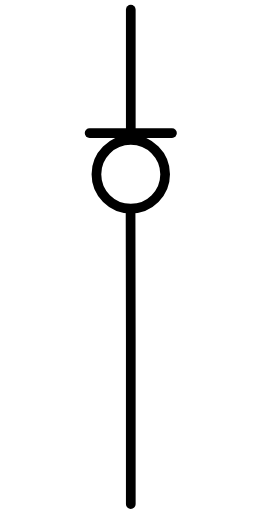
t = 0.00 s
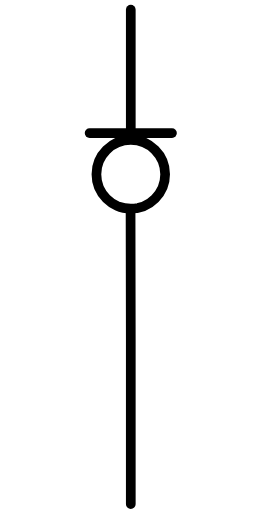
t = 0.13 s
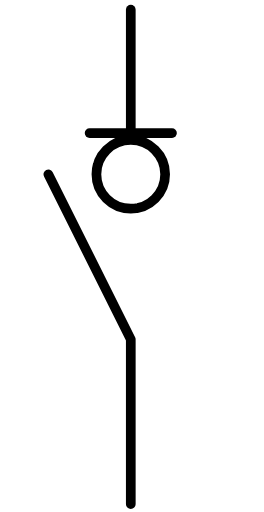
t = 0.25 s
t = 0.38 s: frame unchanged from t = 0.25 s, image omitted

The animated SVG that drew these frames (rendered in a browser with its animation timeline set to each time). Animation: 1 SMIL element (animate=1); one cycle of 0.50 s, repeats indefinitely.

<?xml version="1.0" encoding="UTF-8"?>
<!--
/*******************************************************************************
* Copyright (c) 2010-2014 ITER Organization.
* All rights reserved. This program and the accompanying materials
* are made available under the terms of the Eclipse Public License v1.0
* which accompanies this distribution, and is available at
* http://www.eclipse.org/legal/epl-v10.html
******************************************************************************/
-->
<svg xmlns="http://www.w3.org/2000/svg" xmlns:xlink="http://www.w3.org/1999/xlink" width="51pt" height="99pt" viewBox="0 0 51 99" version="1.1">
<g id="surface1">
<path style=" stroke:none;fill-rule:evenodd;fill:rgb(100%,100%,100%);fill-opacity:1;" d="M 1.351563 1.808594 L 1.378906 1.808594 L 1.378906 1.871094 L 1.351563 1.871094 Z "/>
<path style=" stroke:none;fill-rule:evenodd;fill:rgb(100%,100%,100%);fill-opacity:1;" d="M 49.15625 97.417969 L 49.183594 97.417969 L 49.183594 97.480469 L 49.15625 97.480469 Z "/>
<path style="fill:none;stroke-width:1;stroke-linecap:round;stroke-linejoin:round;stroke:rgb(0%,0%,0%);stroke-opacity:1;stroke-miterlimit:3;" d="M 8.476167 22.572899 L 8.499084 35.989554 L 8.499084 52.98954 " transform="matrix(1.875002,0,0,1.875002,9.329829,-1.875002)" id="pathToAnimate"/>
<path style="fill:none;stroke-width:1;stroke-linecap:round;stroke-linejoin:round;stroke:rgb(0%,0%,0%);stroke-opacity:1;stroke-miterlimit:3;" d="M -0.000000830368 52.990816 L 14.67082 52.990816 " transform="matrix(0.000000000000000115,1.875002,-1.875002,0.000000000000000115,124.623488,1.875002)"/>
<path style="fill:none;stroke-width:1;stroke-linecap:round;stroke-linejoin:round;stroke:rgb(0%,0%,0%);stroke-opacity:1;stroke-miterlimit:3;" d="M -0.00091247 52.990605 L 8.49908 52.990605 " transform="matrix(1.875002,0,0,1.875002,17.298586,-73.626999)"/>
<path style="fill-rule:evenodd;fill:rgb(100%,100%,100%);fill-opacity:1;stroke-width:1;stroke-linecap:round;stroke-linejoin:round;stroke:rgb(0%,0%,0%);stroke-opacity:1;stroke-miterlimit:3;" d="M 7.086028 49.445302 C 7.086028 47.489053 5.500612 45.901555 3.542281 45.901555 C 1.586032 45.901555 0.000616943 47.489053 0.000616943 49.445302 C 0.000616943 51.40155 1.586032 52.989049 3.542281 52.989049 C 5.500612 52.989049 7.086028 51.40155 7.086028 49.445302 Z " transform="matrix(1.875002,0,0,1.875002,18.619937,-59.010799)"/>
</g>
<animate 
    xlink:href="#pathToAnimate"
    attributeName="d"
    from="M 8.476167 22.572899 L 8.499084 35.989554 L 8.499084 52.98954"
    to="M -0.000908941 18.979152 L 8.499084 35.989554 L 8.499084 52.98954"
	calcMode="discrete"
    dur="500ms"
    begin="0s"
    fill="freeze"
    repeatCount="indefinite" />
</svg>
